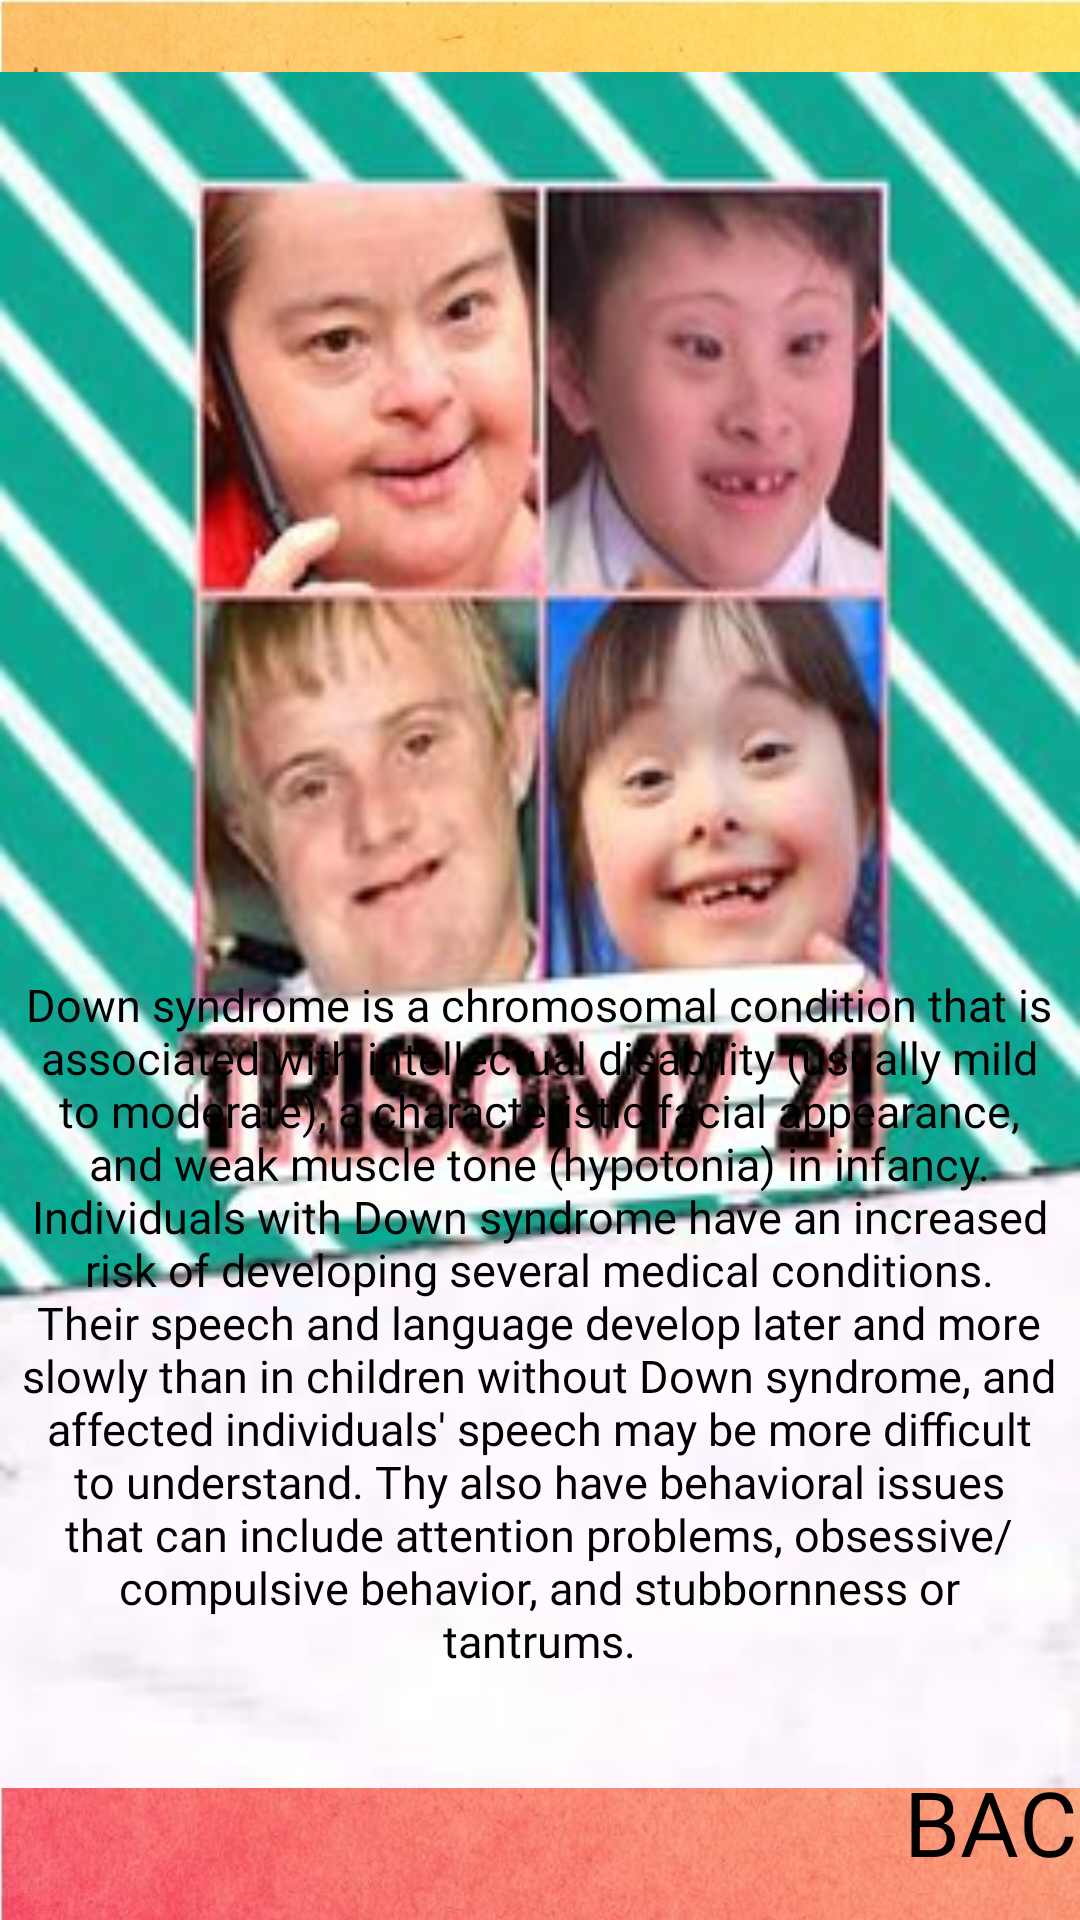

This screen was rendered from an Android layout file. Write that file and the resources it references.
<!-- AndroidManifest.xml: application theme Theme.AppCompat.NoActionBar -->
<!-- res/layout/activity_vtiligo.xml -->
<?xml version="1.0" encoding="utf-8"?>
<RelativeLayout xmlns:android="http://schemas.android.com/apk/res/android"
    xmlns:app="http://schemas.android.com/apk/res-auto"
    xmlns:tools="http://schemas.android.com/tools"
    android:layout_width="match_parent"
    android:layout_height="match_parent"
    tools:context="com.skam.Vtiligo"
    android:background="@drawable/bg">

    <ImageView
        android:id="@+id/vtpic"
        android:layout_width="379dp"
        android:layout_height="572dp"
        android:layout_alignParentTop="true"
        android:layout_centerHorizontal="true"
        android:layout_marginTop="24dp"
        android:scaleType="fitXY"
        app:layout_constraintBottom_toBottomOf="parent"
        app:srcCompat="@drawable/tisomytwentyone"
        tools:layout_editor_absoluteX="2dp" />

    <TextView
        android:id="@+id/textView16"
        android:layout_width="345dp"
        android:layout_height="wrap_content"
        android:layout_alignParentBottom="true"
        android:layout_centerHorizontal="true"
        android:layout_marginBottom="83dp"
        android:fontFamily="@font/bebasbook"
        android:text="Down syndrome is a chromosomal condition that is associated with intellectual disability (usually mild to moderate), a characteristic facial appearance, and weak muscle tone (hypotonia) in infancy. Individuals with Down syndrome have an increased risk of developing several medical conditions. Their speech and language develop later and more slowly than in children without Down syndrome, and affected individuals' speech may be more difficult to understand. Thy also have behavioral issues that can include attention problems, obsessive/compulsive behavior, and stubbornness or tantrums."
        android:textAlignment="center"
        android:textColor="#000000"
        android:textSize="15dp" />

    <Button
        android:id="@+id/btnBack"
        android:layout_width="60dp"
        android:layout_height="40dp"
        android:layout_alignEnd="@+id/vtpic"
        android:layout_alignParentBottom="true"
        android:layout_marginBottom="13dp"
        android:background="@android:color/transparent"
        android:fontFamily="@font/bebasbold"
        android:text="@string/back"
        android:textColor="#000000"
        android:textSize="30dp"
        android:visibility="visible" />
</RelativeLayout>
<!-- resources referenced by this layout -->
<resources>
  <!-- drawable bg: jpg bitmap (drawable, 164429 bytes) -->
  <!-- drawable tisomytwentyone: jpg bitmap (drawable-mdpi, 22176 bytes) -->
  <string name="back">Back</string>
</resources>
